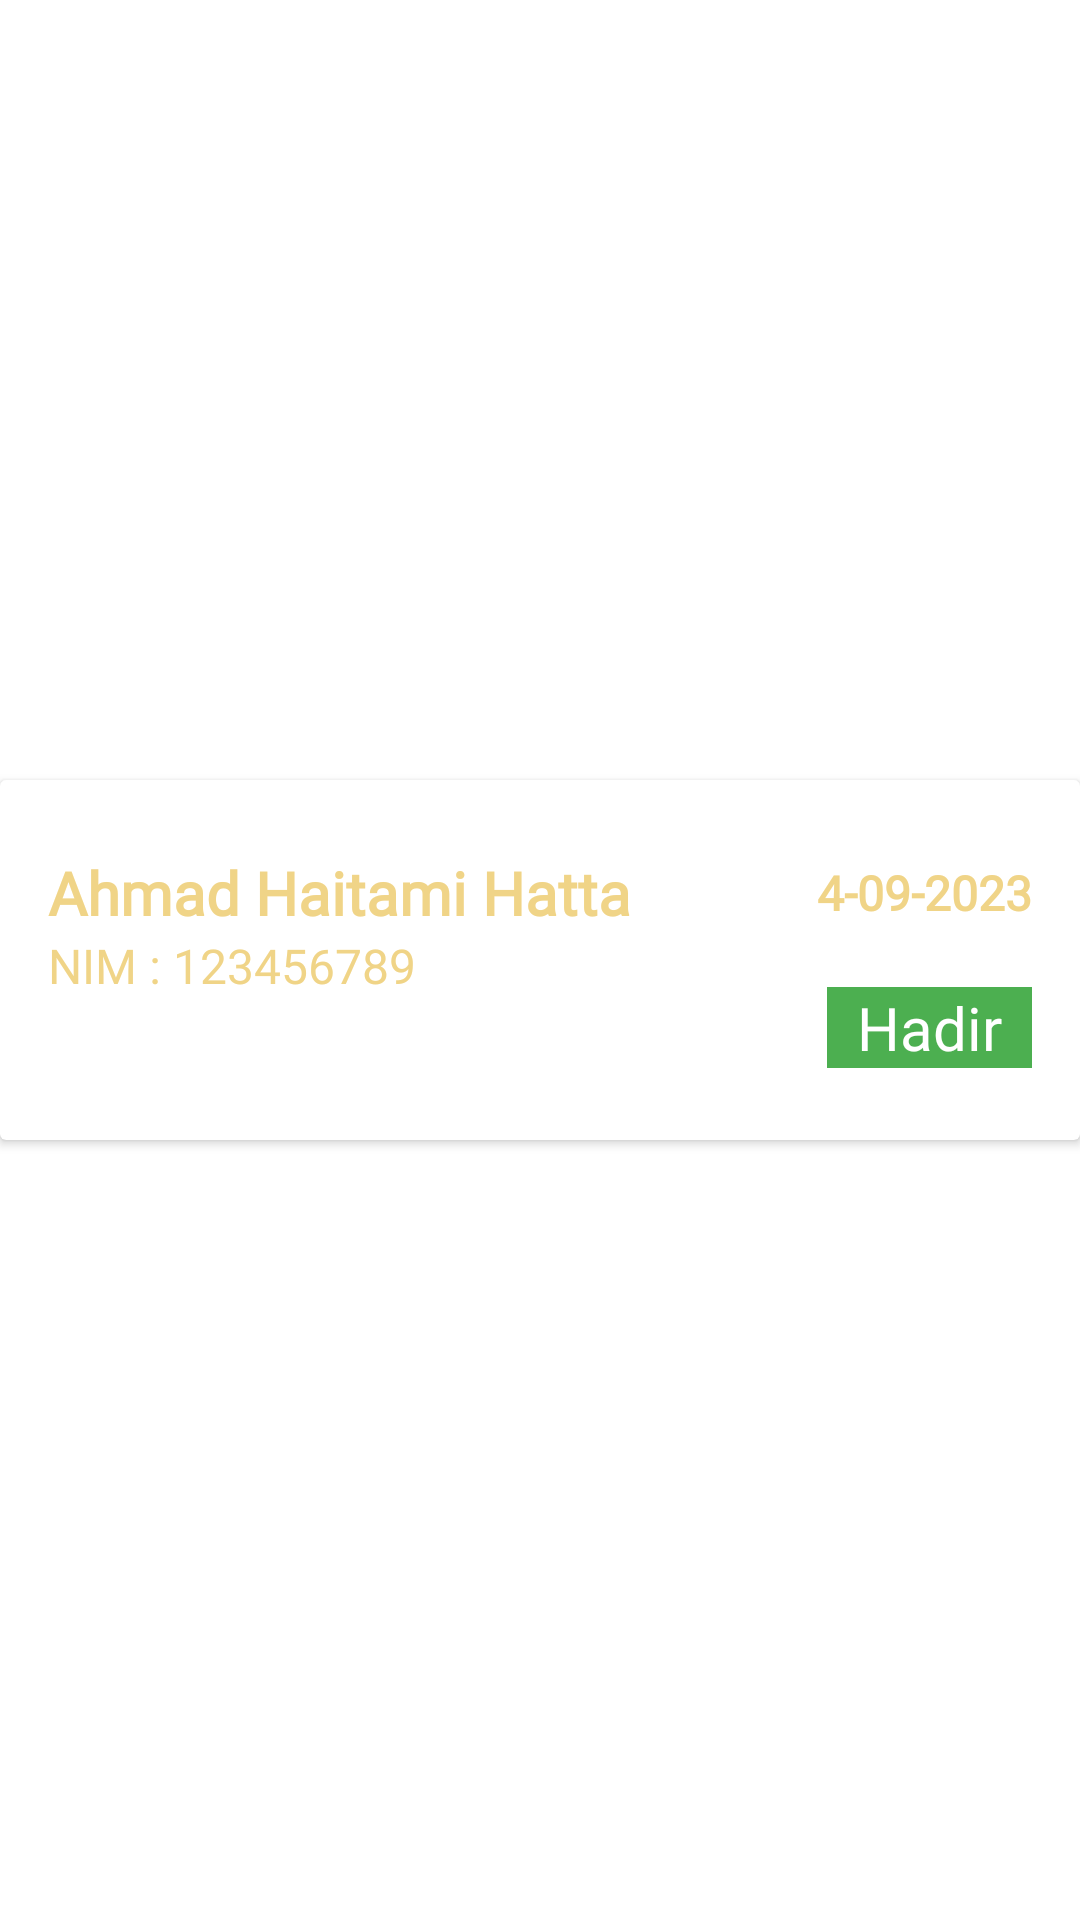

Layout XML and referenced resources for this Android screen:
<!-- AndroidManifest.xml: application theme Theme.Myabsensi -->
<!-- res/layout/activity_row_user.xml -->
<?xml version="1.0" encoding="utf-8"?>
<androidx.constraintlayout.widget.ConstraintLayout
    xmlns:android="http://schemas.android.com/apk/res/android"
    xmlns:tools="http://schemas.android.com/tools"
    xmlns:app="http://schemas.android.com/apk/res-auto"
    android:layout_width="match_parent"
    android:layout_height="wrap_content">
    <androidx.cardview.widget.CardView
        android:layout_width="0dp"
        android:layout_height="120dp"
        app:layout_constraintBottom_toBottomOf="parent"
        app:layout_constraintEnd_toEndOf="parent"
        app:layout_constraintStart_toStartOf="parent"
        app:layout_constraintTop_toTopOf="parent">

        <androidx.constraintlayout.widget.ConstraintLayout
            android:layout_width="match_parent"
            android:layout_height="match_parent">
            <TextView
                android:id="@+id/id_row_user"
                android:layout_width="wrap_content"
                android:layout_height="wrap_content"
                android:visibility="invisible"
                app:layout_constraintStart_toStartOf="parent"
                app:layout_constraintTop_toTopOf="parent" />

            <TextView
                android:id="@+id/nama_row_user"
                android:layout_width="0dp"
                android:layout_height="wrap_content"
                android:layout_marginStart="16dp"
                android:layout_marginTop="24dp"
                android:layout_marginEnd="16dp"
                android:ellipsize="end"
                android:fontFamily="@font/garamond"
                android:maxLines="1"
                android:text="Ahmad Haitami Hatta"
                android:textColor="@color/gold"
                android:textSize="20sp"
                android:textStyle="bold"
                app:layout_constraintEnd_toStartOf="@+id/tanggal_row_user"
                app:layout_constraintStart_toStartOf="parent"
                app:layout_constraintTop_toTopOf="parent" />

            <TextView
                android:id="@+id/nim_row_user"
                android:layout_width="wrap_content"
                android:layout_height="wrap_content"
                android:layout_marginStart="16dp"
                android:fontFamily="@font/garamond"
                android:text="NIM : 123456789"
                android:textColor="@color/gold"
                android:textSize="16sp"
                app:layout_constraintStart_toStartOf="parent"
                app:layout_constraintTop_toBottomOf="@+id/nama_row_user" />

            <TextView
                android:id="@+id/tanggal_row_user"
                android:layout_width="wrap_content"
                android:layout_height="wrap_content"
                android:layout_marginTop="24dp"
                android:layout_marginEnd="16dp"
                android:fontFamily="@font/garamond"
                android:text="4-09-2023"
                android:textColor="@color/gold"
                android:textSize="16sp"
                android:textStyle="bold"
                app:layout_constraintBottom_toBottomOf="@+id/nama_row_user"
                app:layout_constraintEnd_toEndOf="parent"
                app:layout_constraintTop_toTopOf="parent" />

            <TextView
                android:id="@+id/status_row_user"
                android:layout_width="wrap_content"
                android:layout_height="wrap_content"
                android:layout_marginEnd="16dp"
                android:layout_marginBottom="24dp"
                android:background="#4CAF50"
                android:fontFamily="@font/garamond"
                android:text="  Hadir  "
                android:textColor="#FFFFFF"
                android:textSize="20sp"
                app:layout_constraintBottom_toBottomOf="parent"
                app:layout_constraintEnd_toEndOf="parent" />
        </androidx.constraintlayout.widget.ConstraintLayout>
    </androidx.cardview.widget.CardView>
</androidx.constraintlayout.widget.ConstraintLayout>
<!-- resources referenced by this layout -->
<resources>
  <color name="gold">#F0D487</color>
  <style name="Theme.Myabsensi" parent="Base.Theme.Myabsensi" />
  <style name="Base.Theme.Myabsensi" parent="Theme.MaterialComponents.DayNight.DarkActionBar">
          
          <item name="colorPrimary">@color/black</item>
      </style>
  <color name="black">#FF000000</color>
</resources>
